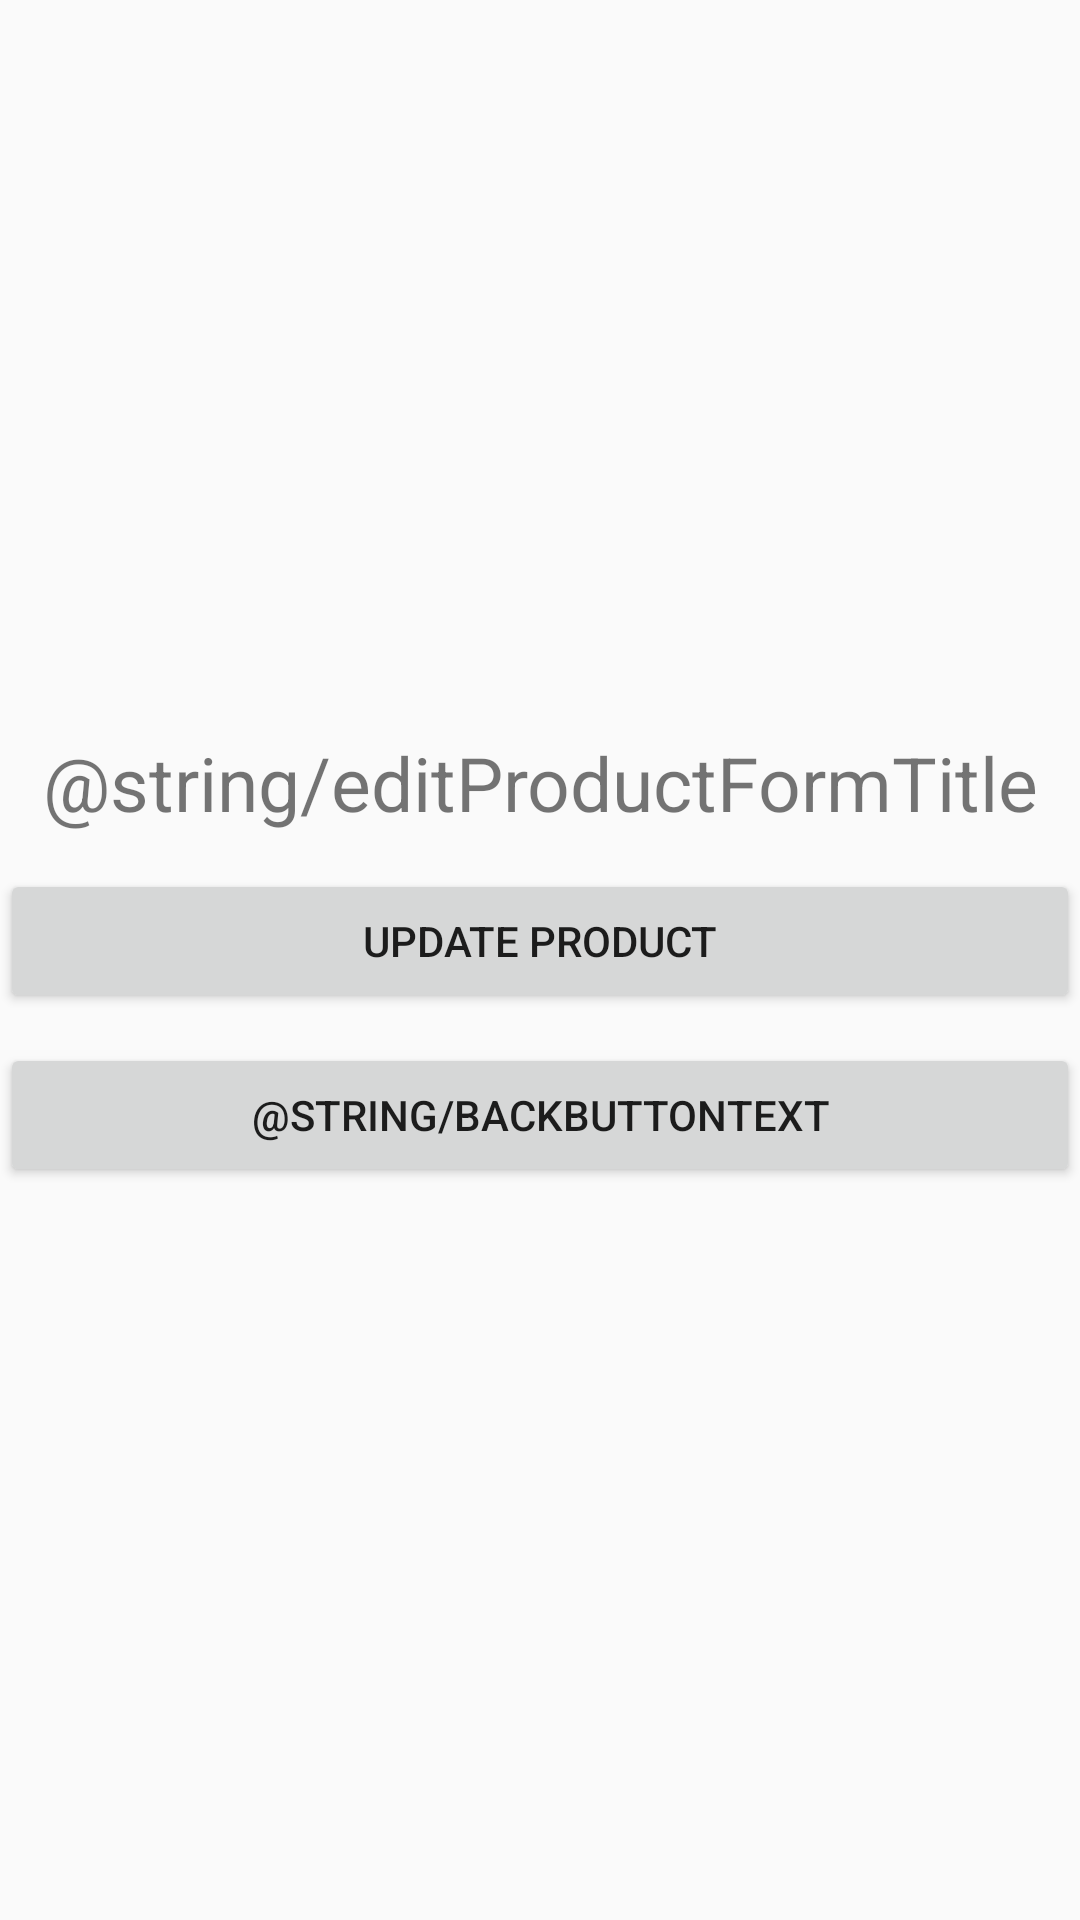

Layout XML and referenced resources for this Android screen:
<!-- AndroidManifest.xml: application theme AppTheme -->
<!-- res/layout/product_edit_form.xml -->
<?xml version="1.0" encoding="utf-8"?>
<RelativeLayout xmlns:android="http://schemas.android.com/apk/res/android"
    xmlns:tools="http://schemas.android.com/tools"
    android:layout_width="match_parent"
    android:layout_height="match_parent"
    tools:context=".activities.MainActivity">
    <LinearLayout
        android:layout_width="match_parent"
        android:layout_height="wrap_content"
        android:layout_centerVertical="true"
        android:orientation="vertical">
        <TextView
            android:layout_width="match_parent"
            android:layout_height="wrap_content"
            android:layout_marginBottom="12dp"
            android:text="@string/editProductFormTitle"
            android:textAlignment="center"
            android:textSize="25sp" />
        <include
            android:id="@+id/editIncludedLayout"
            layout="@layout/product_form"
            android:layout_width="wrap_content"
            android:layout_height="wrap_content"
            android:visibility="gone" />
        <Button
            android:id="@+id/buttonUpdateProduct"
            android:layout_width="match_parent"
            android:layout_height="wrap_content"
            android:text="Update product" />
        <Button
            android:id="@+id/buttonBack"
            android:layout_width="match_parent"
            android:layout_height="wrap_content"
            android:layout_marginTop="10sp"
            android:text="@string/backButtonText" />
    </LinearLayout>
</RelativeLayout>
<!-- res/layout/product_form.xml (included above) -->
<LinearLayout xmlns:android="http://schemas.android.com/apk/res/android"
    android:layout_width="match_parent"
    android:layout_height="match_parent"
    android:orientation="vertical">
    <EditText
        android:id="@+id/productNameInput"
        android:layout_width="match_parent"
        android:layout_height="wrap_content"
        android:hint="Product name"
        android:singleLine="true"
        android:importantForAutofill="no"
        android:inputType="text">
    </EditText>
    <EditText
        android:id="@+id/productCostInput"
        android:layout_width="match_parent"
        android:layout_height="wrap_content"
        android:hint="Product cost"
        android:singleLine="true"
        android:importantForAutofill="no"
        android:inputType="numberDecimal" />
    <EditText
        android:id="@+id/productTypeInput"
        android:layout_width="match_parent"
        android:layout_height="wrap_content"
        android:hint="Product type"
        android:singleLine="true"
        android:importantForAutofill="no"
        android:inputType="number" />

</LinearLayout>
<!-- resources referenced by this layout -->
<resources>
  <string name="backButtonText">Назад</string>
  <string name="editProductFormTitle">Изменение данных о продукте</string>
  <style name="AppTheme" parent="Theme.AppCompat.Light.NoActionBar">
          <item name="colorPrimary">@color/colorMain</item>
          <item name="colorAccent">@color/colorLight</item>
          <item name="colorPrimaryDark">@color/colorDark</item>
          <item name="colorBackgroundFloating">@color/colorDark</item>
      </style>
  <color name="colorMain">#303f9f</color>
  <color name="colorLight">#666ad1</color>
  <color name="colorDark">#001970</color>
</resources>
